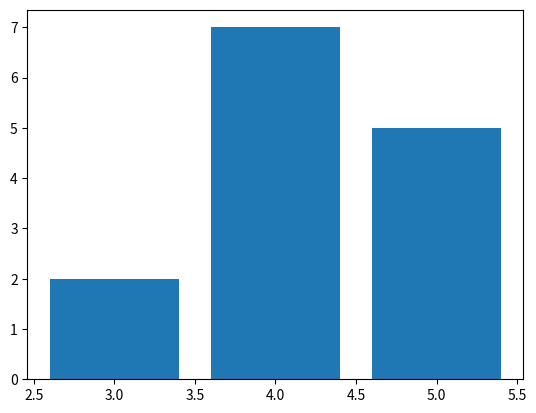

This figure's Python source:
import time
import matplotlib
matplotlib.use('Agg')
import matplotlib.pyplot as plt

def run():
    height = [2,5,7]
    left = [3,5,4]
    plt.bar(left, height)
    plt.savefig('resultados/imagens/barras.png')
    plt.close()

if __name__ == '__main__':
    start = time.time()
    try:
        run()
        print(f"RESULTADO_EXECUCAO: SUCESSO")
    except Exception as e:
        print(f"RESULTADO_EXECUCAO: ERRO")
        print(e)
    end = time.time()
    print(f"TEMPO_EXECUCAO_SEGUNDOS: {end - start}")
